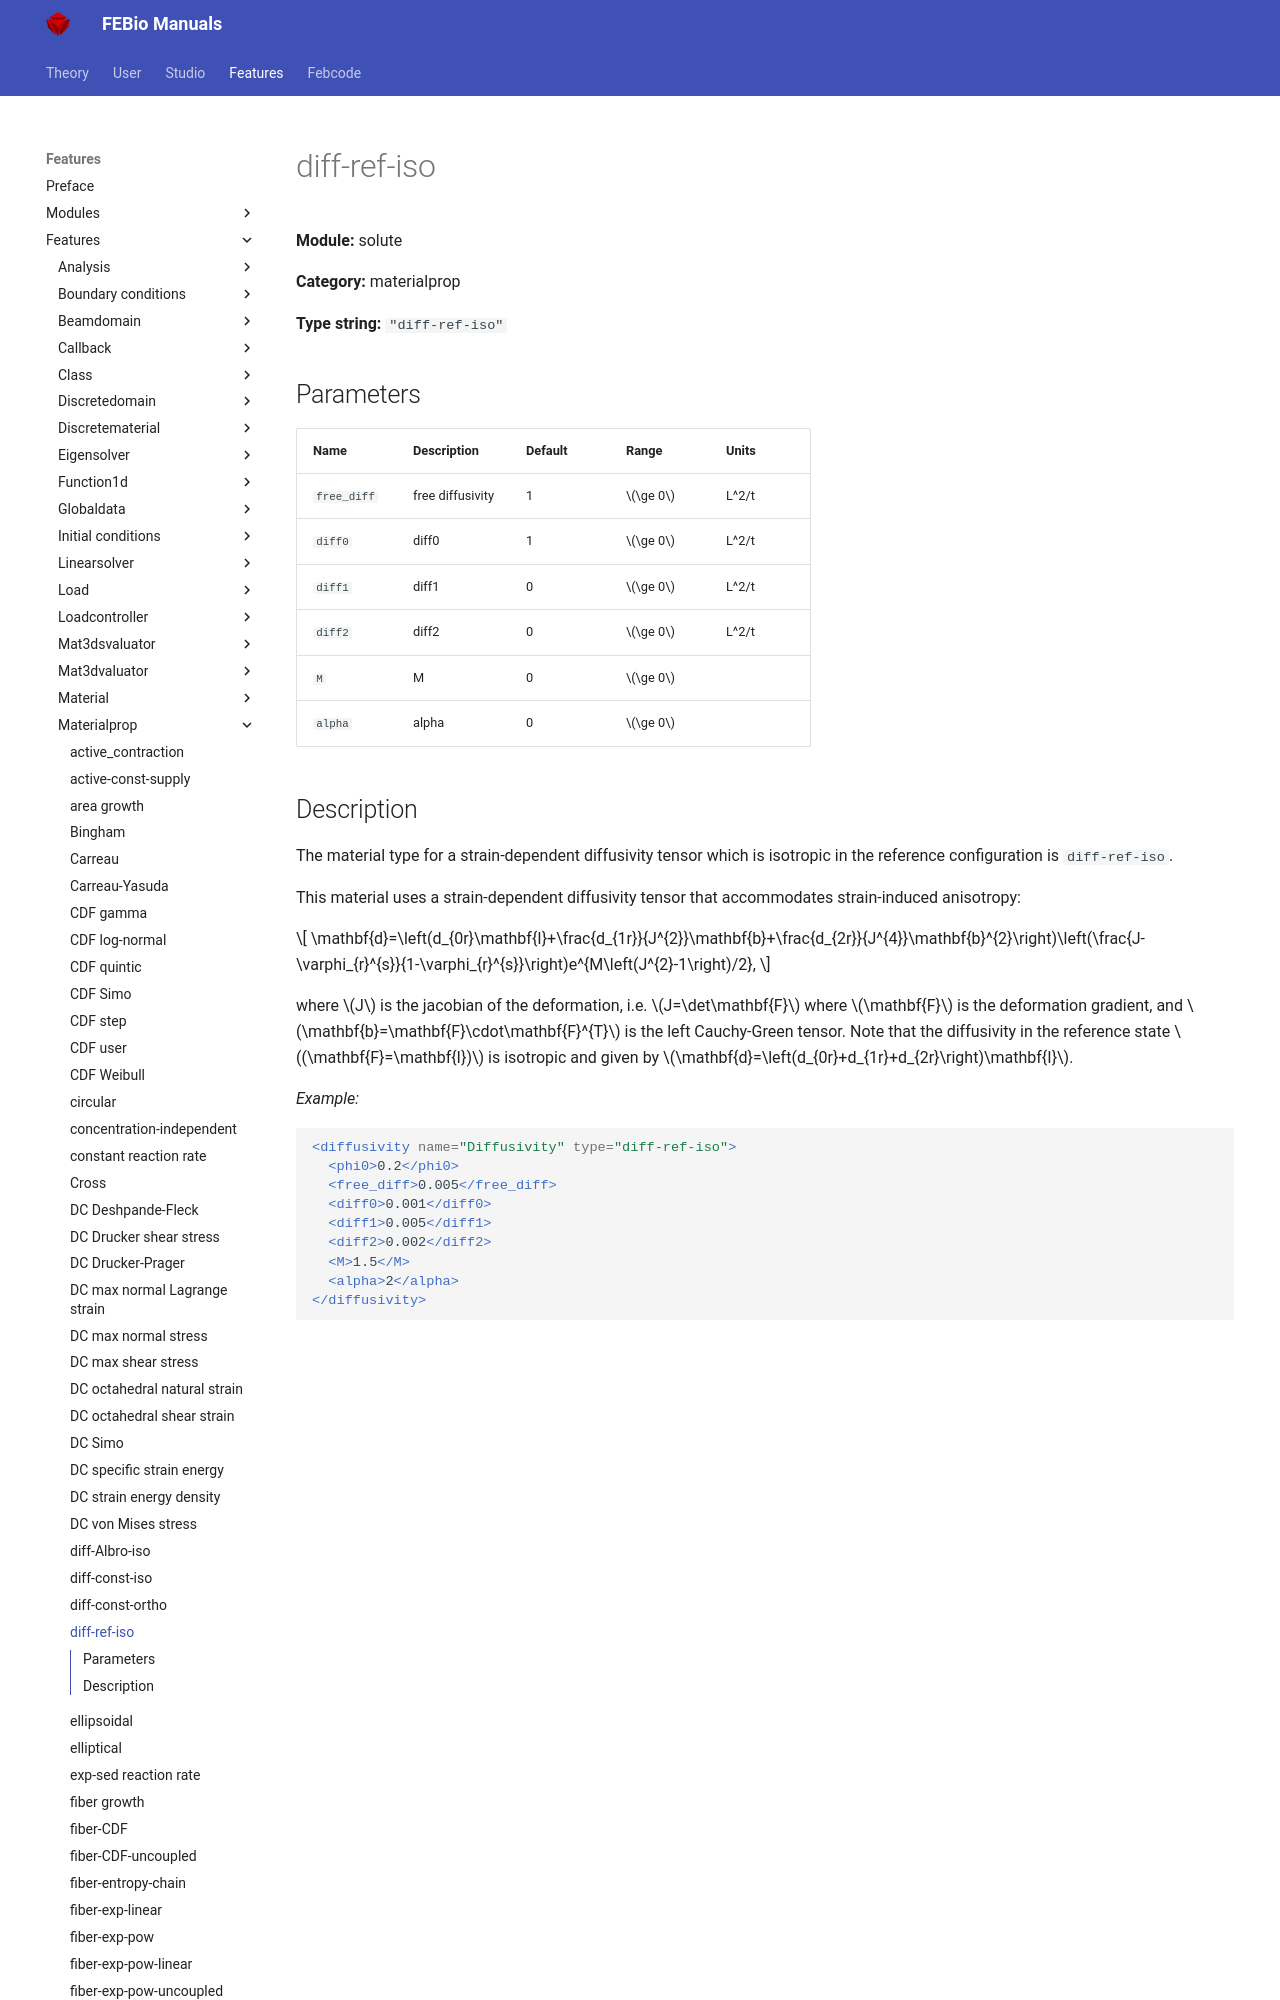

repository: febiosoftware/febio-docs · page: features/features/solute_materialprop_diff-ref-iso/index.html · generator: mkdocs

# diff-ref-iso

**Module:** solute

**Category:** materialprop

**Type string:** `"diff-ref-iso"`

## Parameters

| Name | Description | Default | Range | Units |
|------|-------------|---------|-------|-------|
| `free_diff` | free diffusivity | 1 | $\ge 0$ | L^2/t |
| `diff0` | diff0 | 1 | $\ge 0$ | L^2/t |
| `diff1` | diff1 | 0 | $\ge 0$ | L^2/t |
| `diff2` | diff2 | 0 | $\ge 0$ | L^2/t |
| `M` | M | 0 | $\ge 0$ |  |
| `alpha` | alpha | 0 | $\ge 0$ |  |
